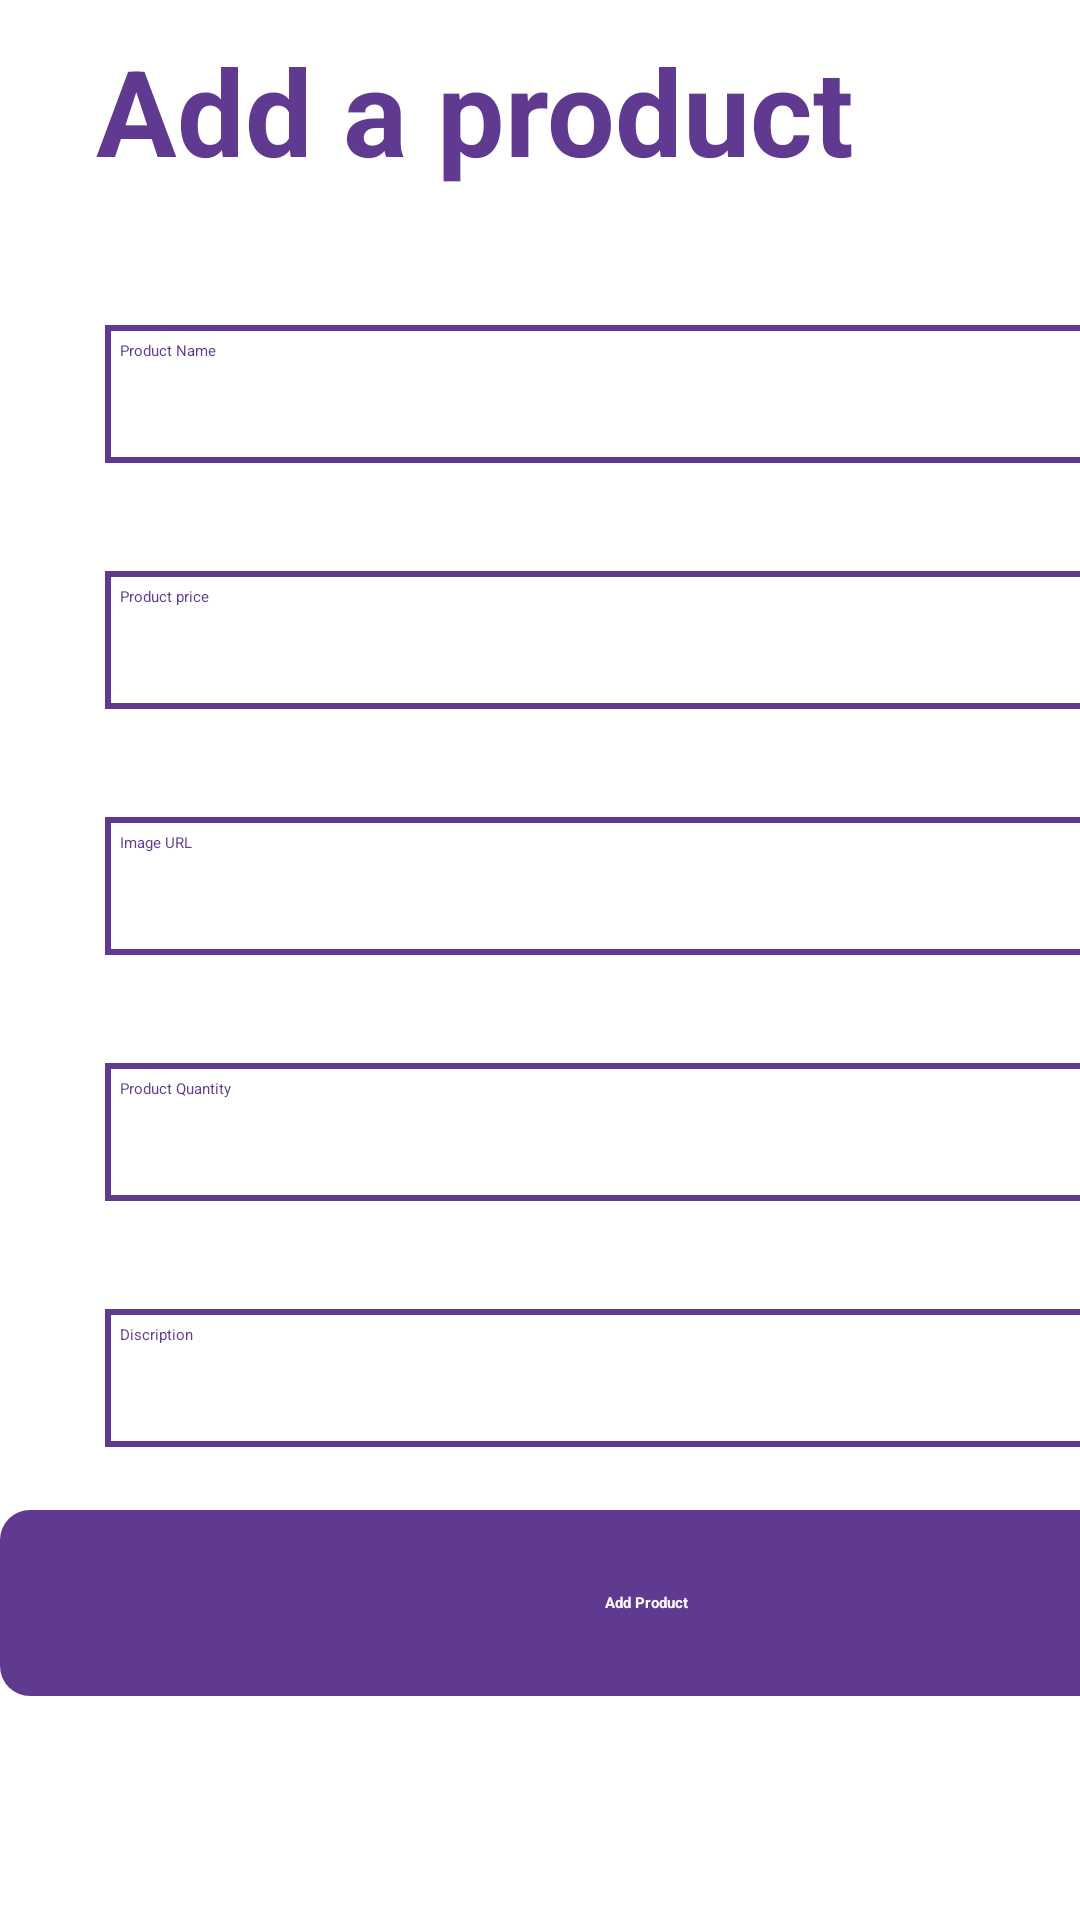

Produce the Android XML layout that renders to this screen, including the resource entries it uses.
<!-- AndroidManifest.xml: application theme Theme.ClickIn -->
<!-- res/layout/activity_sellproduct.xml -->
<?xml version="1.0" encoding="utf-8"?>
<androidx.constraintlayout.widget.ConstraintLayout xmlns:android="http://schemas.android.com/apk/res/android"
    xmlns:app="http://schemas.android.com/apk/res-auto"
    xmlns:tools="http://schemas.android.com/tools"
    android:layout_width="match_parent"
    android:layout_height="match_parent"
    android:background="#FFFFFF">

    <ImageView
        android:id="@+id/imageView9"
        android:layout_width="413dp"
        android:layout_height="227dp"
        app:layout_constraintEnd_toEndOf="parent"
        app:layout_constraintStart_toStartOf="parent"
        app:layout_constraintTop_toTopOf="parent"
        app:srcCompat="@drawable/top_background" />


    <LinearLayout
        android:layout_width="409dp"
        android:layout_height="775dp"
        android:orientation="vertical"
        app:layout_constraintTop_toTopOf="parent"
        tools:ignore="MissingConstraints"
        tools:layout_editor_absoluteX="-4dp">

        <TextView
            android:id="@+id/textView5"
            android:layout_width="288dp"
            android:layout_height="wrap_content"
            android:layout_marginStart="32dp"
            android:layout_marginTop="10dp"
            android:layout_marginBottom="10dp"
            android:text="Add a product"
            android:textColor="#603a91"
            android:textSize="40sp"
            android:textStyle="bold" />

        <EditText
            android:id="@+id/editTextTextPersonName"
            android:layout_width="match_parent"
            android:layout_height="50dp"
            android:layout_marginStart="32dp"
            android:layout_marginTop="32dp"
            android:layout_marginEnd="32dp"
            android:background="@drawable/edittext_background1"
            android:ems="10"
            android:hint="Name"
            android:inputType="textPersonName"
            android:padding="8dp"
            android:text="@string/productName"
            android:textColor="#603a91" />

        <EditText
            android:id="@+id/editTextTextProductprice"
            android:layout_width="match_parent"
            android:layout_height="50dp"
            android:layout_marginStart="32dp"
            android:layout_marginTop="32dp"
            android:layout_marginEnd="32dp"
            android:background="@drawable/edittext_background1"
            android:ems="10"
            android:hint="Name"
            android:padding="8dp"

            android:text="@string/ProductPrice"
            android:textColor="#603a91" />

        <EditText
            android:id="@+id/editTextTextProductURL"
            android:layout_width="match_parent"
            android:layout_height="50dp"
            android:layout_marginStart="32dp"
            android:layout_marginTop="32dp"
            android:layout_marginEnd="32dp"
            android:background="@drawable/edittext_background1"
            android:ems="10"
            android:hint="Name"
            android:padding="8dp"

            android:text="@string/imageDetail"
            android:textColor="#603a91" />

        <EditText
            android:id="@+id/editTextTextProductQuantity"
            android:layout_width="match_parent"
            android:layout_height="50dp"
            android:layout_marginStart="32dp"
            android:layout_marginTop="32dp"
            android:layout_marginEnd="32dp"
            android:background="@drawable/edittext_background1"
            android:ems="10"
            android:hint="Name"
            android:padding="8dp"

            android:text="@string/ProductQuantity"
            android:textColor="#603a91" />

        <EditText
            android:id="@+id/editTextTextProductDiscription"
            android:layout_width="match_parent"
            android:layout_height="50dp"
            android:layout_marginStart="32dp"
            android:layout_marginTop="32dp"
            android:layout_marginEnd="32dp"
            android:background="@drawable/edittext_background1"
            android:ems="10"
            android:hint="Name"
            android:padding="8dp"

            android:text="@string/ProductDiscription"
            android:textColor="#603a91" />

        <Button
            android:id="@+id/button4"
            style="@android:style/Widget.Button"
            android:layout_width="431dp"
            android:layout_height="62dp"
            android:layout_marginTop="20dp"
            android:background="@drawable/btn_background1"
            android:text="@string/addProductbtn"
            android:textColor="#ffffff"
            android:textStyle="bold" />

        <ImageView
            android:id="@+id/imageView8"
            android:layout_width="0dp"
            android:layout_height="0dp"
            app:srcCompat="@drawable/background2" />


        <ImageView
            android:id="@+id/imageView21"
            android:layout_width="63dp"
            android:layout_height="56dp"
            android:layout_marginLeft="160dp"
            android:layout_marginTop="10dp"
            android:layout_marginRight="20dp"
            android:layout_marginBottom="10dp"
            app:srcCompat="@drawable/baseline_home_24" />

        <ImageView
            android:id="@+id/imageView22"
            android:layout_width="67dp"
            android:layout_height="49dp"
            android:layout_marginLeft="280dp"
            android:layout_marginTop="-60dp"
            app:srcCompat="@drawable/baseline_supervised_user_circle_24" />


        <ImageView
            android:id="@+id/imageView24"
            android:layout_width="55dp"
            android:layout_height="48dp"
            android:layout_margin="-20dp"
            android:layout_marginStart="50dp"
            android:layout_marginTop="-50dp"
            app:srcCompat="@drawable/baseline_arrow_back_ios_24" />


    </LinearLayout>

</androidx.constraintlayout.widget.ConstraintLayout>
<!-- resources referenced by this layout -->
<resources>
  <!-- drawable background2 (drawable) -->
  <?xml version="1.0" encoding="utf-8"?>
  <selector xmlns:android="http://schemas.android.com/apk/res/android">
  
      <item>
  
          <shape android:shape="rectangle">
              <gradient android:startColor="#80b98fd7" android:endColor="#60bbc9fc" android:angle="45"
                  />
  
          </shape>
      </item>
  </selector>
  <!-- drawable baseline_arrow_back_ios_24 (drawable) -->
  <vector android:autoMirrored="true" android:height="24dp"
      android:tint="#31025C" android:viewportHeight="24"
      android:viewportWidth="24" android:width="24dp" xmlns:android="http://schemas.android.com/apk/res/android">
      <path android:fillColor="@android:color/white" android:pathData="M11.67,3.87L9.9,2.1 0,12l9.9,9.9 1.77,-1.77L3.54,12z"/>
  </vector>
  <!-- drawable baseline_home_24 (drawable) -->
  <vector android:height="24dp" android:tint="#31025C"
      android:viewportHeight="24" android:viewportWidth="24"
      android:width="24dp" xmlns:android="http://schemas.android.com/apk/res/android">
      <path android:fillColor="@android:color/white" android:pathData="M10,20v-6h4v6h5v-8h3L12,3 2,12h3v8z"/>
  </vector>
  <!-- drawable baseline_supervised_user_circle_24 (drawable) -->
  <vector android:height="24dp" android:tint="#31025C"
      android:viewportHeight="24" android:viewportWidth="24"
      android:width="24dp" xmlns:android="http://schemas.android.com/apk/res/android">
      <path android:fillColor="@android:color/white" android:pathData="M11.99,2c-5.52,0 -10,4.48 -10,10s4.48,10 10,10 10,-4.48 10,-10 -4.48,-10 -10,-10zM15.6,8.34c1.07,0 1.93,0.86 1.93,1.93 0,1.07 -0.86,1.93 -1.93,1.93 -1.07,0 -1.93,-0.86 -1.93,-1.93 -0.01,-1.07 0.86,-1.93 1.93,-1.93zM9.6,6.76c1.3,0 2.36,1.06 2.36,2.36 0,1.3 -1.06,2.36 -2.36,2.36s-2.36,-1.06 -2.36,-2.36c0,-1.31 1.05,-2.36 2.36,-2.36zM9.6,15.89v3.75c-2.4,-0.75 -4.3,-2.6 -5.14,-4.96 1.05,-1.12 3.67,-1.69 5.14,-1.69 0.53,0 1.2,0.08 1.9,0.22 -1.64,0.87 -1.9,2.02 -1.9,2.68zM11.99,20c-0.27,0 -0.53,-0.01 -0.79,-0.04v-4.07c0,-1.42 2.94,-2.13 4.4,-2.13 1.07,0 2.92,0.39 3.84,1.15 -1.17,2.97 -4.06,5.09 -7.45,5.09z"/>
  </vector>
  <!-- drawable btn_background1 (drawable) -->
  <?xml version="1.0" encoding="utf-8"?>
  <selector xmlns:android="http://schemas.android.com/apk/res/android">
  
      <item>
  
          <shape android:shape="rectangle">
              <solid android:color="#603a91" />
          <corners android:radius="10dp"/>
  
  
          </shape>
  
      </item>
  
  </selector>
  <!-- drawable edittext_background1 (drawable) -->
  <?xml version="1.0" encoding="utf-8"?>
  <layer-list xmlns:android="http://schemas.android.com/apk/res/android">
     <item  android:top="3dp" android:bottom="1dp"
  android:right="3dp" android:left="3dp">
        <shape android:shape="rectangle">
          <stroke android:width="2dp" android:color="#603a91"/>
  
  
  
        </shape>
  
  
  
     </item>
  
  </layer-list>
  <string name="ProductDiscription">Discription</string>
  <string name="ProductPrice">Product price</string>
  <string name="ProductQuantity">Product Quantity</string>
  <string name="addProductbtn">Add Product</string>
  <string name="imageDetail">Image URL</string>
  <string name="productName">Product Name</string>
</resources>
